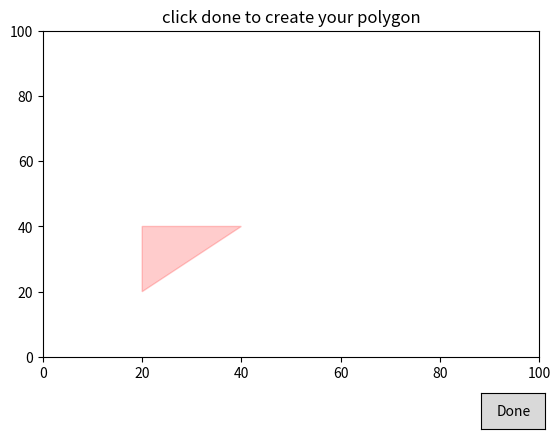

Reproduce this figure in Python.
import numpy as np
import matplotlib.pyplot as plt
from matplotlib.patches import *
from matplotlib.widgets import Button


class LineBuilder:
    def __init__(self, line):
        self.line = line
        self.xs = list()
        self.ys = list()
        self.cid = line.figure.canvas.mpl_connect('button_press_event', self)

    def __call__(self, event):
        print('click', event)
        if event.inaxes!=self.line.axes: return
        self.xs.append(event.xdata)
        self.ys.append(event.ydata)
        self.line.set_data(self.xs, self.ys)
        self.line.figure.canvas.draw()

    def _finish(self, event):
        self.xs.append(self.xs[0])
        self.ys.append(self.ys[0])
        self.line.set_data(self.xs, self.ys)
        self.line.figure.canvas.draw()
        self.line.figure.canvas.mpl_disconnect(self.cid)
        """
        connect the polygon back to the first point.
        """


def main():
    fig = plt.figure()
    ax = fig.add_subplot(111)
    ax.set_title('click done to create your polygon')
    plt.subplots_adjust(bottom=0.2)

    axdone = plt.axes([0.81, 0.05, 0.1, 0.075])
    bdone = Button(axdone, 'Done')

    line, = ax.plot([], [], marker = 'o')
    linebuilder = LineBuilder(line)
    bdone.on_clicked(linebuilder._finish)

    x = [20, 40, 20, 20]
    y = [20, 40, 40, 20]

    #ax.fill(x, y, alpha=0.5)
    ax.set_ylim([0, 100])
    ax.set_xlim([0, 100])

    #ax.plot(x, y, marker = 'o')

    #for xs in x:
    #    for ys in y:
    #        ax.annotate('hi', xy=(xs, ys), xytext=(xs + 10, ys + 10))

    p = Polygon([(20, 20), (40, 40), (20, 40), (20, 20)])
    #p.set_label('triangle')
    p.set_alpha(0.2)
    p.set_color('r')
    #ax.annotate('hi', horizontalalignment='center')
    #plt.pause(5)
    ax.add_patch(p)

    #ax.annotate('hi', xy=(20, 20), xytext=(30, 30), arrowprops=dict(facecolor='black'))

    #ax.set_title('hi')


    plt.show()

    '''
    testing code for point representations
    print(linebuilder.xs, "\n", linebuilder.ys)

    lst = []
    for x,y in zip(linebuilder.xs, linebuilder.ys):
        lst.append((x, y))
    P = Polygon(lst)
    print(P.get_xy())

    '''

    '''
    testing code for filling regions
    x = [0, 1, 2, 1]
    y = [1, 2, 1, 0]

    ax.fill(x, y, alpha=0.5)
    ax.set_ylim([0, 0.5])
    ax.set_xlim([0, 0.5])
    '''


if __name__ == '__main__':
    main()
